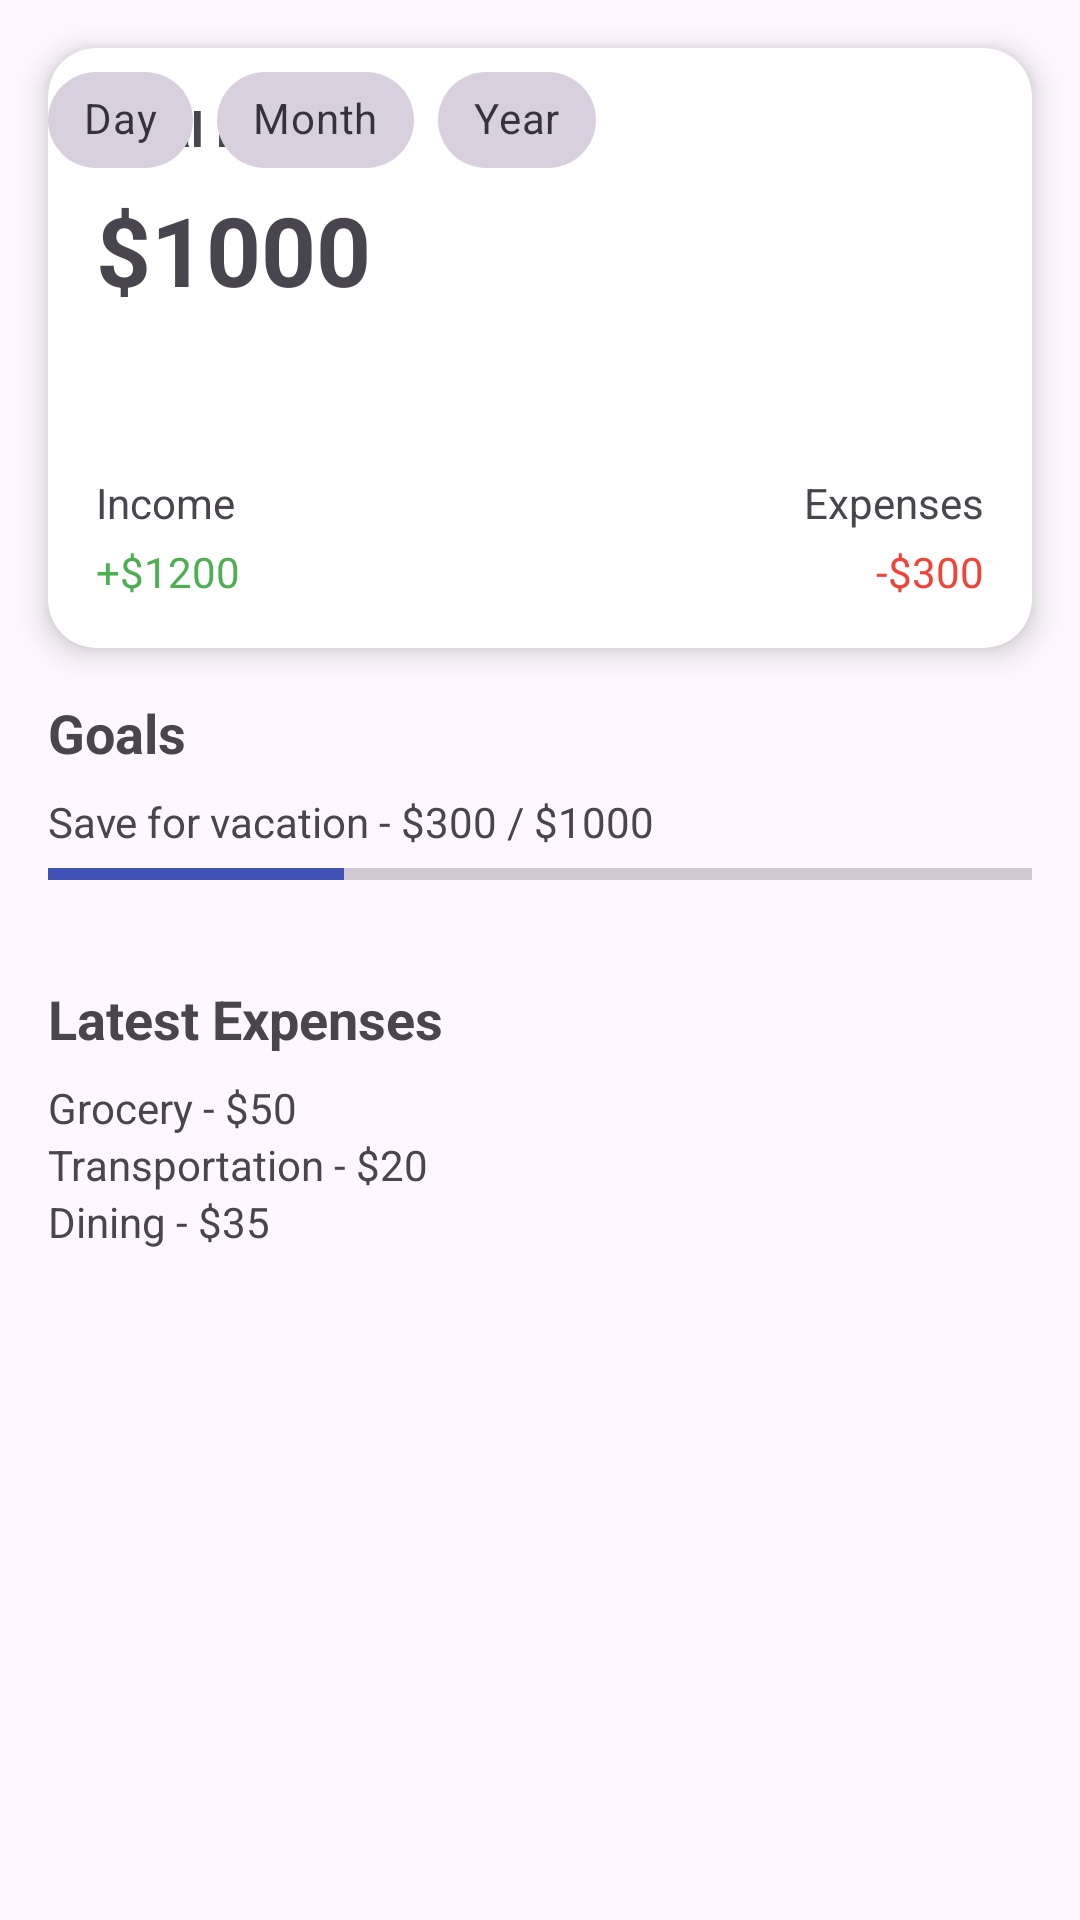

This screen was rendered from an Android layout file. Write that file and the resources it references.
<!-- AndroidManifest.xml: application theme Theme.Zhuanti -->
<!-- res/layout/activity_mainscreen.xml -->
<?xml version="1.0" encoding="utf-8"?>
<androidx.constraintlayout.widget.ConstraintLayout xmlns:android="http://schemas.android.com/apk/res/android"
    xmlns:app="http://schemas.android.com/apk/res-auto"
    xmlns:tools="http://schemas.android.com/tools"
    android:id="@+id/main_layout"
    android:layout_width="match_parent"
    android:layout_height="match_parent"
    tools:context=".MainActivity">

    

    <androidx.cardview.widget.CardView
        android:id="@+id/card_balance"
        android:layout_width="0dp"
        android:layout_height="200dp"
        android:layout_margin="16dp"
        app:cardCornerRadius="16dp"
        app:cardElevation="6dp"
        app:layout_constraintEnd_toEndOf="parent"
        app:layout_constraintStart_toStartOf="parent"
        app:layout_constraintTop_toTopOf="parent">

        <androidx.constraintlayout.widget.ConstraintLayout
            android:id="@+id/constraintLayout"
            android:layout_width="match_parent"
            android:layout_height="200dp">

            <TextView
                android:id="@+id/tv_title_balance"
                android:layout_width="wrap_content"
                android:layout_height="wrap_content"
                android:layout_margin="16dp"
                android:text="Total Balance"
                android:textSize="16sp"
                android:textStyle="bold"
                app:layout_constraintStart_toStartOf="parent"
                app:layout_constraintTop_toTopOf="parent" />

            <TextView
                android:id="@+id/tv_balance"
                android:layout_width="wrap_content"
                android:layout_height="wrap_content"
                android:layout_marginStart="16dp"
                android:layout_marginTop="8dp"
                android:text="$1000"
                android:textSize="32sp"
                android:textStyle="bold"
                app:layout_constraintStart_toStartOf="parent"
                app:layout_constraintTop_toBottomOf="@id/tv_title_balance" />

            
            <TextView
                android:id="@+id/tv_income_label"
                android:layout_width="wrap_content"
                android:layout_height="wrap_content"
                android:layout_marginStart="16dp"
                android:layout_marginBottom="4dp"
                android:text="Income"
                app:layout_constraintBottom_toTopOf="@id/tv_income"
                app:layout_constraintStart_toStartOf="parent" />

            <TextView
                android:id="@+id/tv_income"
                android:layout_width="wrap_content"
                android:layout_height="wrap_content"
                android:layout_marginStart="16dp"
                android:layout_marginBottom="16dp"
                android:text="+$1200"
                android:textColor="#4CAF50"
                app:layout_constraintBottom_toBottomOf="parent"
                app:layout_constraintStart_toStartOf="parent" />

            
            <TextView
                android:id="@+id/tv_expense_label"
                android:layout_width="wrap_content"
                android:layout_height="wrap_content"
                android:layout_marginEnd="16dp"
                android:layout_marginBottom="4dp"
                android:text="Expenses"
                app:layout_constraintBottom_toTopOf="@id/tv_expense"
                app:layout_constraintEnd_toEndOf="parent" />

            <TextView
                android:id="@+id/tv_expense"
                android:layout_width="wrap_content"
                android:layout_height="wrap_content"
                android:layout_marginEnd="16dp"
                android:layout_marginBottom="16dp"
                android:text="-$300"
                android:textColor="#F44336"
                app:layout_constraintBottom_toBottomOf="parent"
                app:layout_constraintEnd_toEndOf="parent" />

            <com.google.android.material.chip.ChipGroup
                android:id="@+id/chip_group"
                android:layout_width="wrap_content"
                android:layout_height="wrap_content"
                tools:layout_editor_absoluteX="16dp"
                tools:layout_editor_absoluteY="93dp">

                <com.google.android.material.chip.Chip
                    android:id="@+id/chip_day"
                    style="@style/Widget.MaterialComponents.Chip.Choice"
                    android:layout_width="wrap_content"
                    android:layout_height="wrap_content"
                    android:checkable="true"
                    android:text="Day" />

                <com.google.android.material.chip.Chip
                    android:id="@+id/chip_month"
                    style="@style/Widget.MaterialComponents.Chip.Choice"
                    android:layout_width="wrap_content"
                    android:layout_height="wrap_content"
                    android:checkable="true"
                    android:text="Month" />

                <com.google.android.material.chip.Chip
                    android:id="@+id/chip_year"
                    style="@style/Widget.MaterialComponents.Chip.Choice"
                    android:layout_width="wrap_content"
                    android:layout_height="wrap_content"
                    android:checkable="true"
                    android:text="Year" />
            </com.google.android.material.chip.ChipGroup>

            
        </androidx.constraintlayout.widget.ConstraintLayout>

    </androidx.cardview.widget.CardView>

    
    <ScrollView
        android:layout_width="0dp"
        android:layout_height="0dp"
        app:layout_constraintTop_toBottomOf="@id/card_balance"
        app:layout_constraintStart_toStartOf="parent"
        app:layout_constraintEnd_toEndOf="parent"
        app:layout_constraintBottom_toBottomOf="parent">

        <LinearLayout
            android:layout_width="match_parent"
            android:layout_height="wrap_content"
            android:orientation="vertical"
            android:padding="16dp">

            
            <TextView
                android:layout_width="wrap_content"
                android:layout_height="wrap_content"
                android:text="Goals"
                android:textStyle="bold"
                android:textSize="18sp"
                android:layout_marginBottom="8dp" />

            
            <LinearLayout
                android:layout_width="match_parent"
                android:layout_height="wrap_content"
                android:orientation="vertical"
                android:layout_marginBottom="12dp">

                <TextView
                    android:layout_width="wrap_content"
                    android:layout_height="wrap_content"
                    android:text="Save for vacation - $300 / $1000" />

                <ProgressBar
                    style="?android:attr/progressBarStyleHorizontal"
                    android:layout_width="match_parent"
                    android:layout_height="wrap_content"
                    android:progress="30"
                    android:max="100"
                    android:progressTint="#3F51B5"
                    android:contentDescription="Vacation saving progress: 30 percent" />
            </LinearLayout>

            
            <TextView
                android:layout_width="wrap_content"
                android:layout_height="wrap_content"
                android:text="Latest Expenses"
                android:textStyle="bold"
                android:textSize="18sp"
                android:layout_marginTop="16dp"
                android:layout_marginBottom="8dp" />

            
            <LinearLayout
                android:layout_width="match_parent"
                android:layout_height="wrap_content"
                android:orientation="vertical">

                <TextView
                    android:layout_width="wrap_content"
                    android:layout_height="wrap_content"
                    android:text="Grocery - $50" />

                <TextView
                    android:layout_width="wrap_content"
                    android:layout_height="wrap_content"
                    android:text="Transportation - $20" />

                <TextView
                    android:layout_width="wrap_content"
                    android:layout_height="wrap_content"
                    android:text="Dining - $35" />
            </LinearLayout>
        </LinearLayout>
    </ScrollView>

</androidx.constraintlayout.widget.ConstraintLayout>
<!-- resources referenced by this layout -->
<resources>
  <style name="Theme.Zhuanti" parent="Base.Theme.Zhuanti" />
  <style name="Base.Theme.Zhuanti" parent="Theme.Material3.DayNight.NoActionBar">
          
          
      </style>
</resources>
